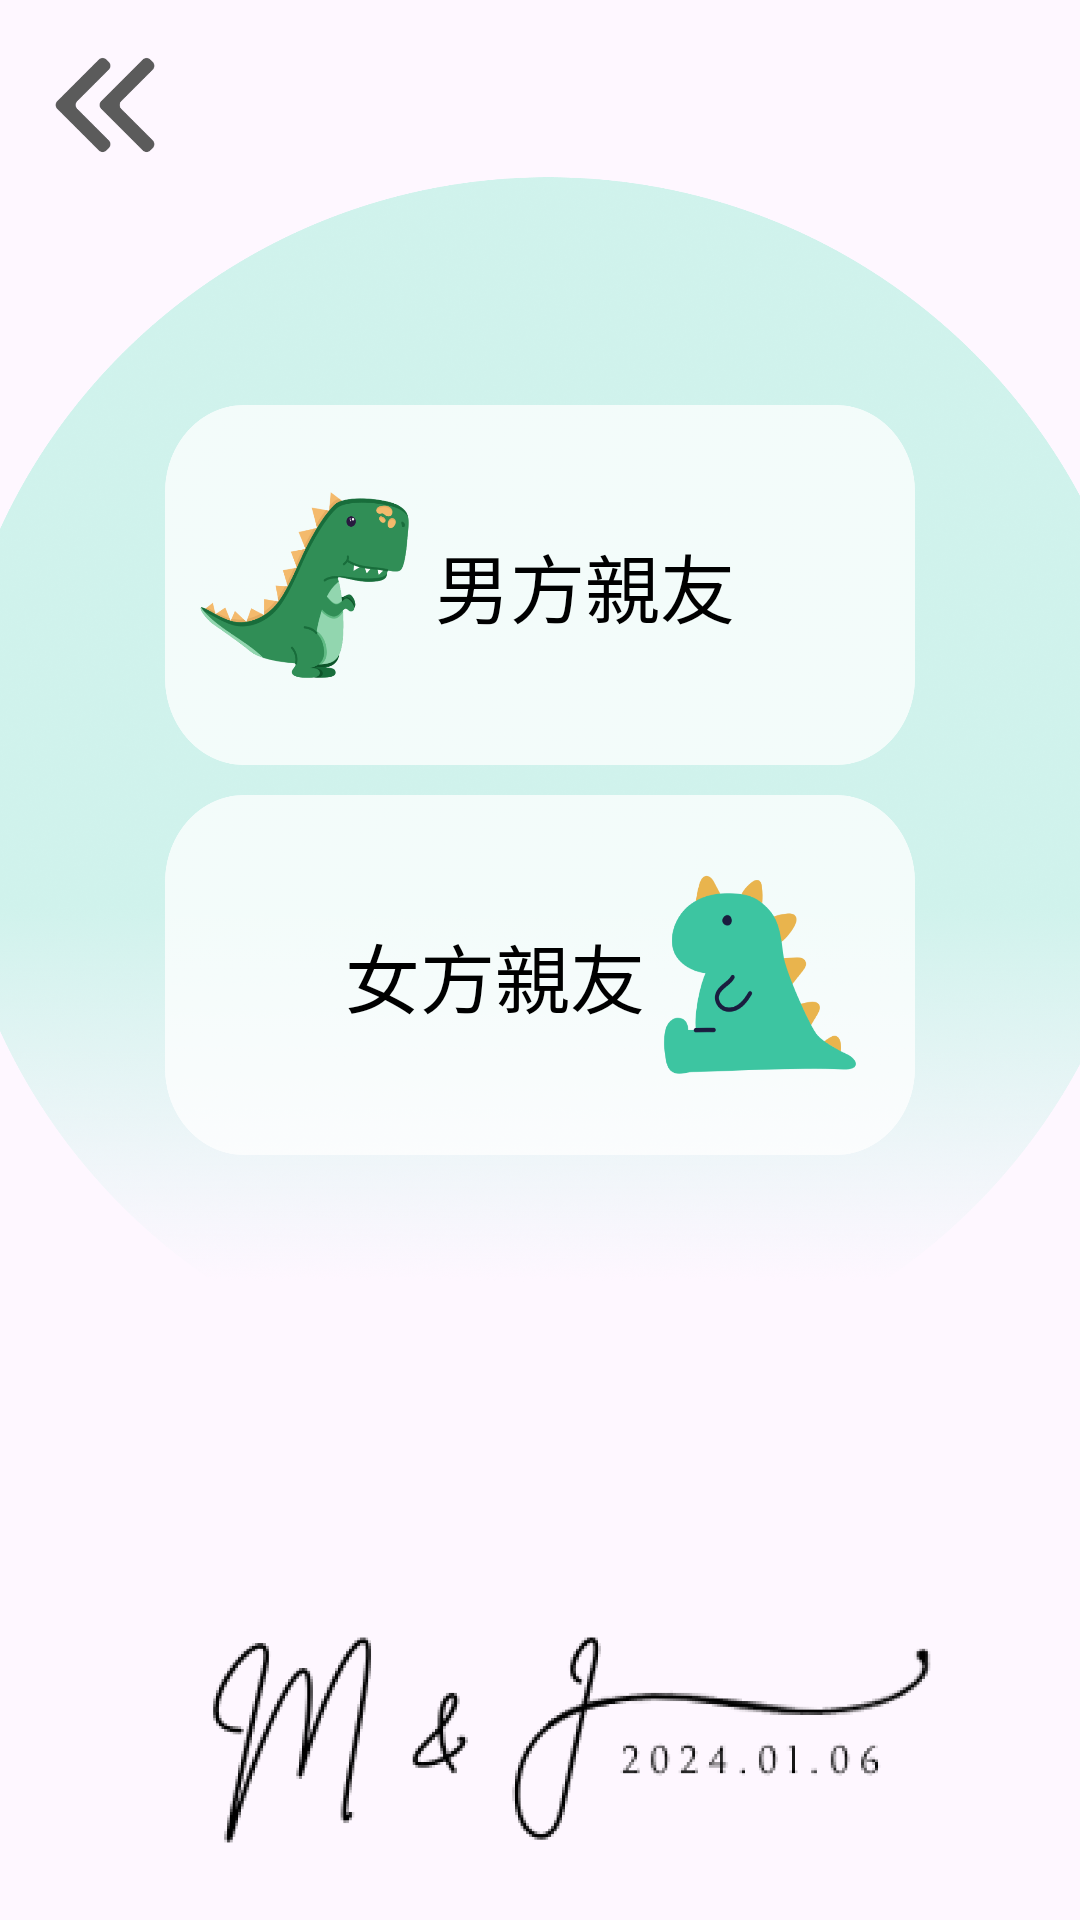

Write the Android layout XML for this screen, with the resource values it uses.
<!-- AndroidManifest.xml: application theme Theme.WeddingNewProject -->
<!-- res/layout/activity_customer.xml -->
<?xml version="1.0" encoding="utf-8"?>
<layout>
    <androidx.constraintlayout.widget.ConstraintLayout xmlns:android="http://schemas.android.com/apk/res/android"
        xmlns:app="http://schemas.android.com/apk/res-auto"
        xmlns:tools="http://schemas.android.com/tools"
        android:layout_width="match_parent"
        android:layout_height="match_parent"
        tools:context=".customer.CustomerActivity">


        <ImageView
            android:id="@+id/back"
            android:src="@drawable/back"
            android:layout_marginTop="15dp"
            android:layout_marginStart="15dp"
            app:layout_constraintTop_toTopOf="parent"
            app:layout_constraintLeft_toLeftOf="parent"
            android:layout_width="40dp"
            android:layout_height="40dp"/>

        <ImageView
            android:id="@+id/green_circle"
            app:layout_constraintLeft_toLeftOf="parent"
            app:layout_constraintRight_toRightOf="parent"
            android:src="@drawable/green_circle"
            app:layout_constraintBottom_toTopOf="@id/logo"
            app:layout_constraintTop_toTopOf="parent"
            android:layout_width="wrap_content"
            android:layout_height="0dp"/>

        <ImageView
            android:id="@+id/button_bg"
            android:src="@drawable/button_customer"
            app:layout_constraintTop_toTopOf="@id/green_circle"
            app:layout_constraintLeft_toLeftOf="@id/green_circle"
            app:layout_constraintRight_toRightOf="@id/green_circle"
            app:layout_constraintBottom_toTopOf="@id/button_bg2"
            app:layout_constraintVertical_chainStyle="packed"
            android:layout_marginBottom="10dp"
            android:scaleType="fitXY"
            android:layout_width="250dp"
            android:layout_height="120dp"/>


        <TextView
            android:textColor="@color/black"
            android:textSize="25sp"
            app:layout_constraintTop_toTopOf="@id/button_bg"
            app:layout_constraintBottom_toBottomOf="@id/button_bg"
            app:layout_constraintRight_toRightOf="@id/button_bg"
            android:layout_marginEnd="60dp"
            android:text="男方親友"
            android:layout_width="wrap_content"
            android:layout_height="wrap_content"/>


        <ImageView
            android:id="@+id/button_bg2"
            android:src="@drawable/button_customer2"
            app:layout_constraintTop_toBottomOf="@id/button_bg"
            app:layout_constraintBottom_toBottomOf="@id/green_circle"
            app:layout_constraintLeft_toLeftOf="@id/green_circle"
            app:layout_constraintRight_toRightOf="@id/green_circle"
            android:scaleType="fitXY"
            android:layout_width="250dp"
            android:layout_height="120dp"/>

        <TextView
            android:textColor="@color/black"
            android:textSize="25sp"
            app:layout_constraintTop_toTopOf="@id/button_bg2"
            app:layout_constraintBottom_toBottomOf="@id/button_bg2"
            app:layout_constraintLeft_toLeftOf="@id/button_bg2"
            android:layout_marginStart="60dp"
            android:text="女方親友"
            android:layout_width="wrap_content"
            android:layout_height="wrap_content"/>

        <ImageView
            android:id="@+id/logo"
            android:src="@drawable/logo2"
            app:layout_constraintBottom_toBottomOf="parent"
            android:layout_width="match_parent"
            android:layout_height="120dp"/>



    </androidx.constraintlayout.widget.ConstraintLayout>
</layout>
<!-- resources referenced by this layout -->
<resources>
  <color name="black">#FF000000</color>
  <!-- drawable back: png bitmap (drawable-hdpi, 2827 bytes) -->
  <!-- drawable button_customer: png bitmap (drawable, 10476 bytes) -->
  <!-- drawable button_customer2: png bitmap (drawable-hdpi, 17549 bytes) -->
  <!-- drawable green_circle: png bitmap (drawable-hdpi, 467478 bytes) -->
  <!-- drawable logo2: png bitmap (drawable, 16386 bytes) -->
  <style name="Theme.WeddingNewProject" parent="Base.Theme.WeddingNewProject" />
  <style name="Base.Theme.WeddingNewProject" parent="Theme.Material3.DayNight.NoActionBar">
          
          
      </style>
</resources>
